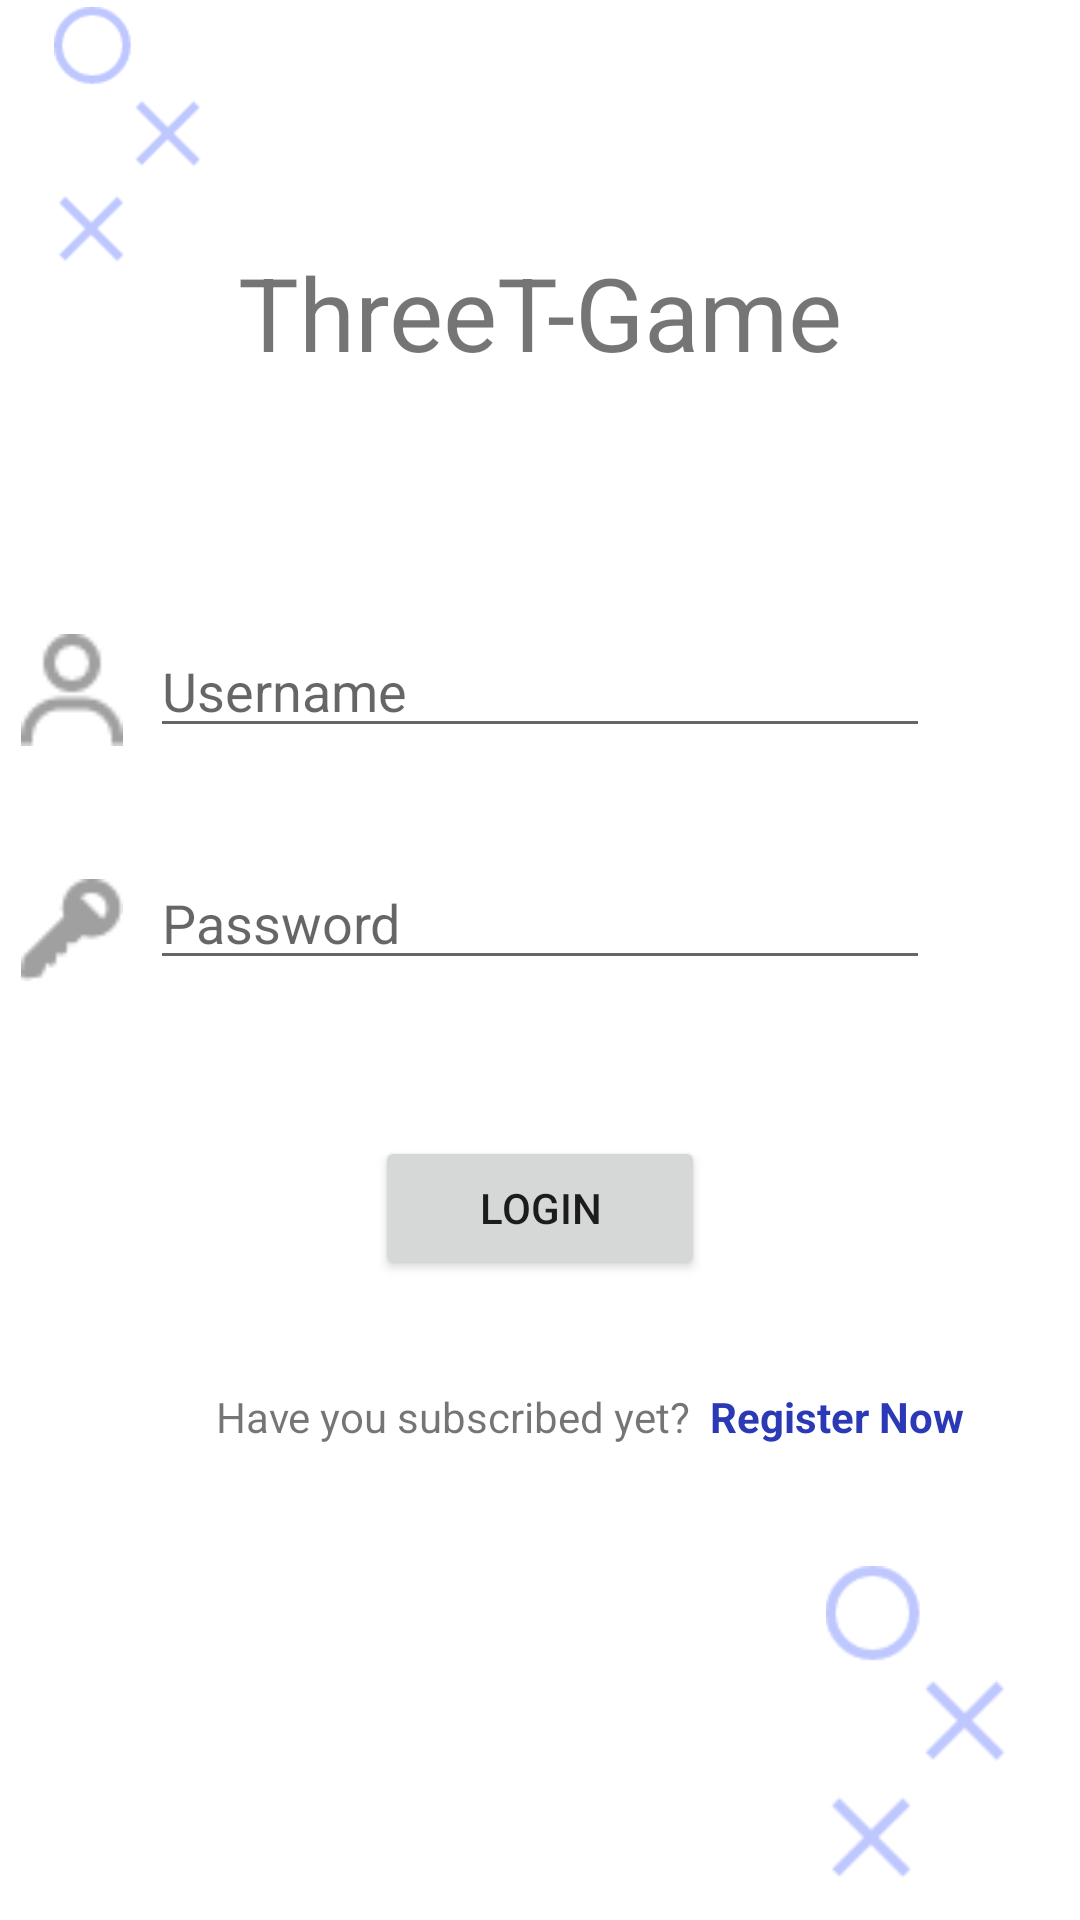

Here is an Android app screen rendered from its layout file. Give the layout XML and the strings, colors and styles it references.
<!-- AndroidManifest.xml: application theme Theme.Tictactoe2 -->
<!-- res/layout/activity_login.xml -->
<?xml version="1.0" encoding="utf-8"?>
<androidx.constraintlayout.widget.ConstraintLayout xmlns:android="http://schemas.android.com/apk/res/android"
    xmlns:app="http://schemas.android.com/apk/res-auto"
    xmlns:tools="http://schemas.android.com/tools"
    android:layout_width="match_parent"
    android:layout_height="match_parent"
    tools:context=".Login">

    <ImageView
        android:id="@+id/imageView3"
        android:layout_width="85dp"
        android:layout_height="85dp"
        android:src="@drawable/xo"
        app:layout_constraintBottom_toBottomOf="parent"
        app:layout_constraintEnd_toEndOf="parent"
        app:layout_constraintHorizontal_bias="0.0"
        app:layout_constraintStart_toStartOf="parent"
        app:layout_constraintTop_toTopOf="parent"
        app:layout_constraintVertical_bias="0.004" />

    <EditText
        android:id="@+id/Username"
        android:layout_width="match_parent"
        android:layout_height="wrap_content"
        android:layout_marginStart="50dp"
        android:layout_marginTop="208dp"
        android:layout_marginEnd="50dp"
        android:hint="Username"
        android:inputType="textPersonName"
        app:layout_constraintEnd_toEndOf="parent"
        app:layout_constraintHorizontal_bias="0.0"
        app:layout_constraintStart_toStartOf="parent"
        app:layout_constraintTop_toTopOf="parent" />

    <EditText
        android:id="@+id/Password"
        android:layout_width="match_parent"
        android:layout_height="wrap_content"
        android:layout_marginStart="50dp"
        android:layout_marginTop="36dp"
        android:layout_marginEnd="50dp"
        android:hint="Password"
        android:inputType="textPassword"
        app:layout_constraintEnd_toEndOf="parent"
        app:layout_constraintHorizontal_bias="0.0"
        app:layout_constraintStart_toStartOf="parent"
        app:layout_constraintTop_toBottomOf="@+id/Username" />

    <Button
        android:id="@+id/Loginbtn"
        android:layout_width="match_parent"
        android:layout_height="wrap_content"
        android:layout_marginStart="125dp"
        android:layout_marginTop="52dp"
        android:layout_marginEnd="125dp"
        android:text="Login"
        app:layout_constraintEnd_toEndOf="parent"
        app:layout_constraintHorizontal_bias="0.0"
        app:layout_constraintStart_toStartOf="parent"
        app:layout_constraintTop_toBottomOf="@+id/Password" />

    <TextView
        android:id="@+id/textView"
        android:layout_width="wrap_content"
        android:layout_height="wrap_content"
        android:layout_marginStart="72dp"
        android:layout_marginTop="36dp"
        android:text="Have you subscribed yet?"
        app:layout_constraintStart_toStartOf="parent"
        app:layout_constraintTop_toBottomOf="@+id/Loginbtn" />

    <TextView
        android:id="@+id/Registertxt"
        android:layout_width="wrap_content"
        android:layout_height="wrap_content"
        android:layout_marginTop="36dp"
        android:text="Register Now"
        android:textColor="#2B39B6"
        android:textStyle="bold"
        app:layout_constraintEnd_toEndOf="parent"
        app:layout_constraintHorizontal_bias="0.147"
        app:layout_constraintStart_toEndOf="@+id/textView"
        app:layout_constraintTop_toBottomOf="@+id/Loginbtn" />

    <TextView
        android:id="@+id/textView3"
        android:layout_width="wrap_content"
        android:layout_height="wrap_content"
        android:text="ThreeT-Game"
        android:textSize="34sp"
        app:layout_constraintBottom_toTopOf="@+id/Username"
        app:layout_constraintEnd_toEndOf="parent"
        app:layout_constraintStart_toStartOf="parent"
        app:layout_constraintTop_toTopOf="parent" />

    <ImageView
        android:id="@+id/imageView2"
        android:layout_width="99dp"
        android:layout_height="104dp"
        android:src="@drawable/xo"
        app:layout_constraintBottom_toBottomOf="parent"
        app:layout_constraintEnd_toEndOf="parent"
        app:layout_constraintHorizontal_bias="0.98"
        app:layout_constraintStart_toStartOf="parent"
        app:layout_constraintTop_toTopOf="parent"
        app:layout_constraintVertical_bias="0.974" />

    <ImageView
        android:id="@+id/imageView8"
        android:layout_width="34dp"
        android:layout_height="44dp"
        android:layout_marginTop="208dp"
        android:src="@drawable/user"
        app:layout_constraintEnd_toStartOf="@+id/Username"
        app:layout_constraintHorizontal_bias="0.437"
        app:layout_constraintStart_toStartOf="parent"
        app:layout_constraintTop_toTopOf="parent" />

    <ImageView
        android:id="@+id/imageView10"
        android:layout_width="34dp"
        android:layout_height="44dp"
        android:layout_marginTop="36dp"
        android:src="@drawable/key"
        app:layout_constraintEnd_toStartOf="@+id/Password"
        app:layout_constraintHorizontal_bias="0.437"
        app:layout_constraintStart_toStartOf="parent"
        app:layout_constraintTop_toBottomOf="@+id/imageView8" />

</androidx.constraintlayout.widget.ConstraintLayout>
<!-- resources referenced by this layout -->
<resources>
  <!-- drawable key: png bitmap (drawable-xxxhdpi, 432 bytes) -->
  <!-- drawable user: png bitmap (drawable-xxxhdpi, 475 bytes) -->
  <!-- drawable xo: png bitmap (drawable-xxxhdpi, 1369 bytes) -->
  <style name="Theme.Tictactoe2" parent="Theme.MaterialComponents.DayNight.NoActionBar">
          
          <item name="colorPrimary">@color/purple_500</item>
          <item name="colorPrimaryVariant">@color/purple_700</item>
          <item name="colorOnPrimary">@color/white</item>
          
          <item name="colorSecondary">@color/teal_200</item>
          <item name="colorSecondaryVariant">@color/teal_700</item>
          <item name="colorOnSecondary">@color/black</item>
          
          <item name="android:statusBarColor" tools:targetApi="l">?attr/colorPrimaryVariant</item>
          
      </style>
  <!-- not gathered from this repository: default colours our renderer supplied (Android Studio template values) -->
  <color name="purple_500">#FF6200EE</color>
  <color name="purple_700">#FF3700B3</color>
  <color name="teal_200">#FF03DAC5</color>
  <color name="teal_700">#FF018786</color>
  <color name="black">#FF000000</color>
  <color name="white">#FFFFFFFF</color>
</resources>
